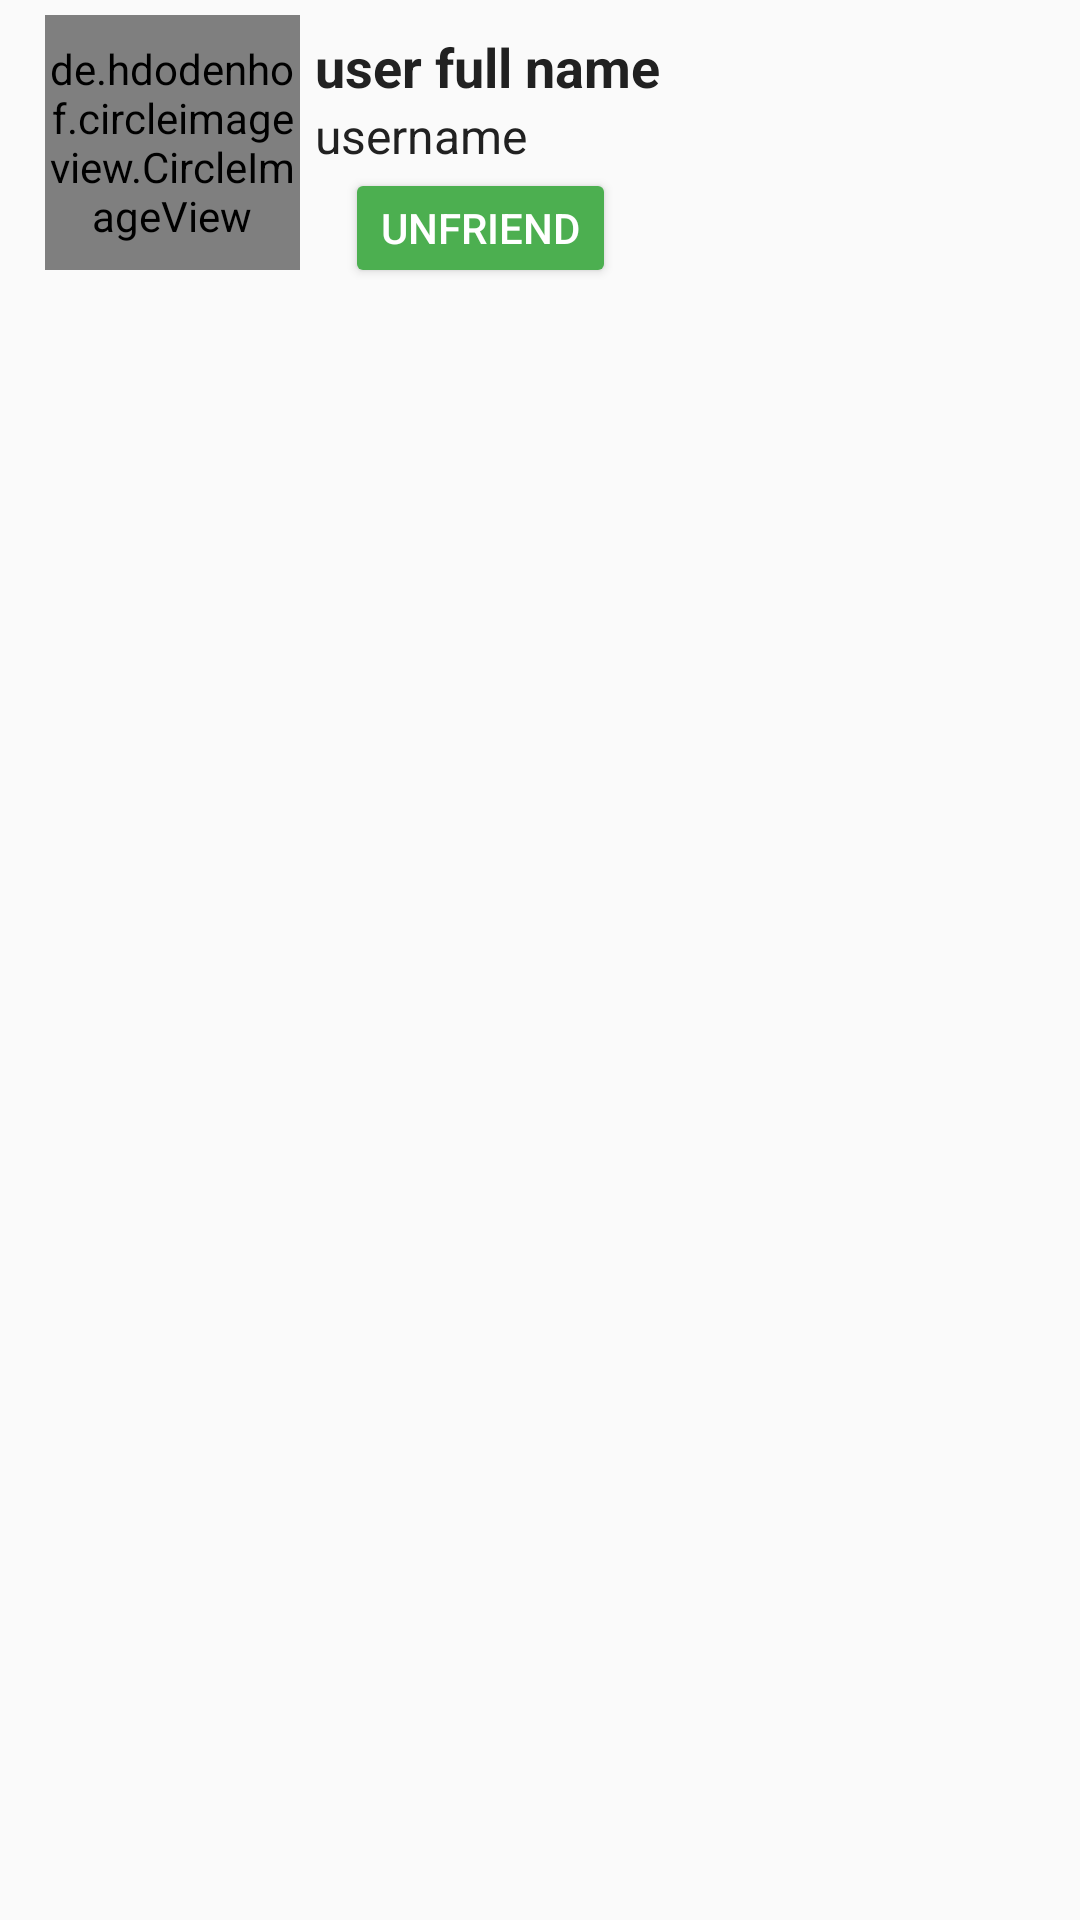

Write the Android layout XML for this screen, with the resource values it uses.
<!-- AndroidManifest.xml: application theme Theme.SocialNetwork -->
<!-- res/layout/friends_display_layout.xml -->
<?xml version="1.0" encoding="utf-8"?>
<RelativeLayout xmlns:android="http://schemas.android.com/apk/res/android"
    android:layout_width="match_parent"
    android:layout_height="wrap_content"
    android:layout_margin="10dp"
    android:padding="5dp"
    android:background="@color/colorBackground">

    <de.hdodenhof.circleimageview.CircleImageView
        android:id="@+id/friend_profile_image"
        android:layout_width="85dp"
        android:layout_height="85dp"
        android:layout_marginLeft="10dp"
        android:src="@drawable/profile"/>

    <LinearLayout
        android:layout_width="match_parent"
        android:layout_height="wrap_content"
        android:layout_marginStart="5dp"
        android:layout_marginTop="5dp"
        android:layout_marginEnd="5dp"
        android:layout_marginBottom="5dp"
        android:layout_toEndOf="@+id/friend_profile_image"
        android:orientation="vertical">

        <TextView
            android:id="@+id/friend_profile_full_name"
            android:layout_width="match_parent"
            android:layout_height="wrap_content"
            android:text="user full name"
            android:textAlignment="textStart"
            android:textColor="@color/textPrimary"
            android:textSize="18sp"
            android:textStyle="bold" />

        <TextView
            android:id="@+id/friend_profile_username"
            android:layout_width="match_parent"
            android:layout_height="wrap_content"
            android:text="username"
            android:textAlignment="textStart"
            android:textColor="@color/textPrimary"
            android:textSize="16sp" />

        <LinearLayout
            android:layout_width="wrap_content"
            android:layout_height="wrap_content"
            android:layout_marginLeft="10dp"
            android:orientation="horizontal">

            <Button
                android:id="@+id/btn_func"
                android:layout_width="wrap_content"
                android:layout_height="40dp"
                android:layout_alignParentEnd="true"
                android:layout_centerVertical="true"
                android:layout_marginEnd="8dp"
                android:backgroundTint="#4CAF50"
                android:text="Unfriend"
                android:textColor="#FFFFFF"
                android:visibility="visible" />

        </LinearLayout>

    </LinearLayout>



</RelativeLayout>
<!-- resources referenced by this layout -->
<resources>
  <color name="colorBackground">#FAFAFA</color>
  <color name="textPrimary">#212121</color>
  <style name="Theme.SocialNetwork" parent="Base.Theme.SocialNetwork" />
  <style name="Base.Theme.SocialNetwork" parent="Theme.AppCompat.DayNight.NoActionBar">
          
          <item name="colorPrimary">@color/colorPrimary</item>
          <item name="colorPrimaryVariant">@color/colorPrimaryDark</item>
          <item name="colorAccent">@color/colorAccent</item>
  
          
          <item name="android:colorBackground">@color/colorBackground</item>
          <item name="colorSurface">@color/surface</item>
  
          
          <item name="android:textColorPrimary">@color/textPrimary</item>
          <item name="android:textColorSecondary">@color/textSecondary</item>
  
          
          <item name="colorError">@color/error</item>
      </style>
  <color name="colorPrimary">#1976D2</color>
  <color name="colorPrimaryDark">#385747</color>
  <color name="colorAccent">#FF000000</color>
  <color name="surface">#FFFFFF</color>
  <color name="textSecondary">#757575</color>
  <color name="error">#F44336</color>
</resources>
